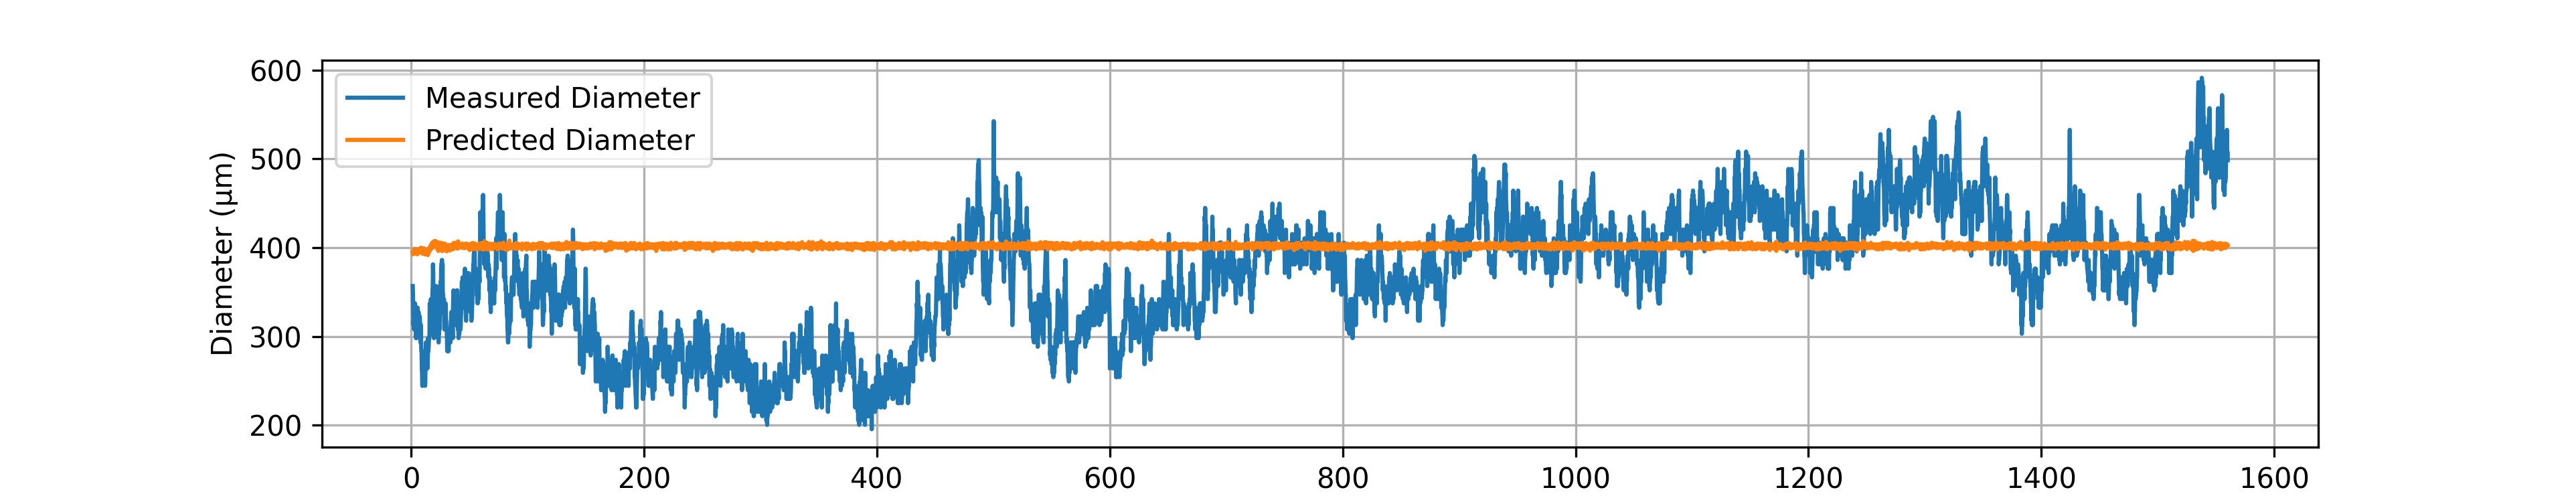

The table this chart was drawn from, first rows:
# material: Nylon PA6
# geometry: Solid Cylinder
# preform_diameter: 20.0
# material_color: White
# temperature_C: 29085.0
# drawdown_ratio: 50.0
# trial_number: 050_3
# operator: Akila_Ahmed
# start_time: 2026-06-01 14:47:27
# notes: Feed and draw speeds set to 1.2…
Time(s), Feed(mm/min), Wind(m/min), Diameter(um), Predicted_diameter(um)
1.22, 1.13, 2.90, 356.8, 394.3
1.42, 1.12, 2.90, 347, 392.6
1.62, 1.14, 2.90, 332.4, 395.9
1.82, 1.12, 2.87, 312.8, 394.5
2.02, 1.15, 2.91, 317.7, 396.6
2.22, 1.14, 2.87, 312.8, 397.7
2.42, 1.15, 2.89, 307.9, 398.4
2.62, 1.14, 2.90, 312.8, 395.9
2.82, 1.15, 2.91, 317.7, 396.6
3.02, 1.14, 2.90, 322.6, 395.9
3.22, 1.15, 2.91, 337.2, 398.2
3.42, 1.13, 2.91, 327.5, 393.4
3.62, 1.14, 2.90, 307.9, 395.9
3.82, 1.14, 2.90, 312.8, 395.9
4.02, 1.13, 2.90, 298.1, 394.3
4.22, 1.14, 2.90, 317.7, 395.9
4.42, 1.13, 2.90, 298.1, 394.3
4.62, 1.13, 2.89, 312.8, 395.2
4.82, 1.15, 2.89, 322.6, 398.4
5.02, 1.15, 2.91, 322.6, 398.2
5.22, 1.12, 2.90, 317.7, 392.6
5.42, 1.13, 2.90, 332.4, 394.3
5.62, 1.14, 2.90, 312.8, 395.9
5.82, 1.14, 2.90, 322.6, 395.9
6.02, 1.13, 2.90, 312.8, 394.3
6.22, 1.15, 2.91, 327.5, 396.6
6.42, 1.13, 2.89, 307.9, 395.2
6.62, 1.15, 2.90, 312.8, 397.5
6.82, 1.13, 2.89, 307.9, 395.2
7.02, 1.15, 2.91, 307.9, 396.6
7.22, 1.15, 2.90, 322.6, 397.5
7.42, 1.14, 2.91, 317.7, 395
7.62, 1.15, 2.91, 307.9, 396.6
7.82, 1.14, 2.89, 293.3, 396.8
8.02, 1.15, 2.90, 303, 397.5
8.22, 1.15, 2.89, 312.8, 400
8.42, 1.15, 2.91, 293.3, 396.6
8.62, 1.13, 2.89, 283.5, 395.2
8.82, 1.14, 2.90, 283.5, 395.9
9.02, 1.13, 2.89, 263.9, 395.2
9.22, 1.15, 2.89, 259, 398.4
9.42, 1.13, 2.91, 244.4, 393.4
9.62, 1.14, 2.91, 244.4, 395
9.82, 1.12, 2.87, 244.4, 394.5
10.02, 1.15, 2.91, 263.9, 396.6
10.22, 1.14, 2.90, 259, 395.9
10.42, 1.15, 2.91, 263.9, 398.2
10.62, 1.15, 2.87, 278.6, 399.4
10.82, 1.13, 2.91, 273.7, 393.4
11.02, 1.14, 2.94, 283.5, 393.2
... 7,749 more rows
